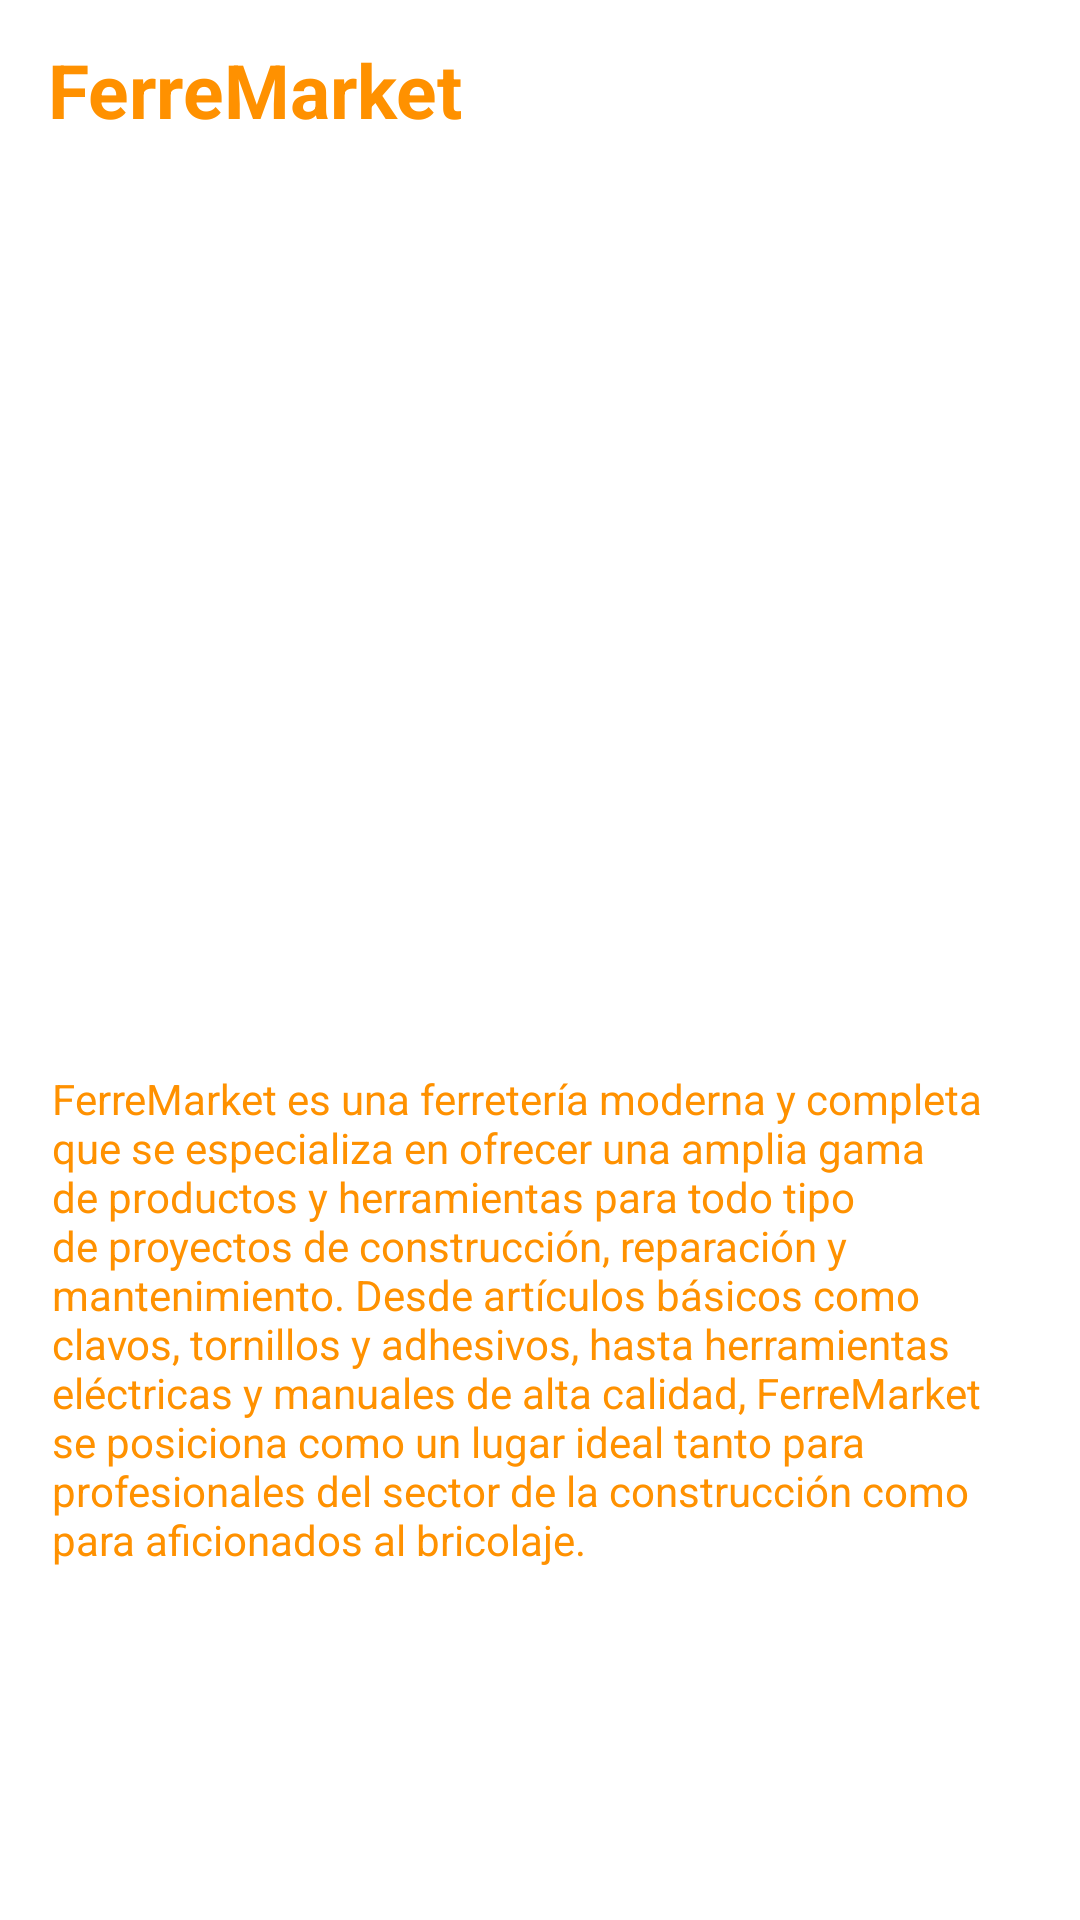

The Android layout XML behind this screen, and the referenced resources:
<!-- AndroidManifest.xml: application theme Theme.EvaluacionDiagnosticaMendozaReyesAngelEmanuel -->
<!-- res/layout/activity_menu.xml -->
<?xml version="1.0" encoding="utf-8"?>
        <androidx.constraintlayout.widget.ConstraintLayout
            xmlns:android="http://schemas.android.com/apk/res/android"
            xmlns:app="http://schemas.android.com/apk/res-auto"
            xmlns:tools="http://schemas.android.com/tools"
            android:layout_width="match_parent"
            android:layout_height="match_parent"
            android:background="#fff"
            tools:context=".Menu">

            <TextView
                android:id="@+id/tituloEvaluacion"
                android:layout_width="336dp"
                android:layout_height="77dp"
                android:layout_marginStart="16dp"
                android:layout_marginEnd="16dp"
                android:text="@string/app_name"
                android:textColor="#FF9100"
                android:textSize="25sp"
                android:textStyle="bold"
                app:layout_constraintBottom_toBottomOf="parent"
                app:layout_constraintEnd_toEndOf="parent"
                app:layout_constraintHorizontal_bias="0.0"
                app:layout_constraintStart_toStartOf="parent"
                app:layout_constraintTop_toTopOf="parent"
                app:layout_constraintVertical_bias="0.023" />



            <ImageView
                android:id="@+id/menuOverflow"
                android:layout_width="39dp"
                android:layout_height="34dp"
                android:layout_marginTop="16dp"
                android:layout_marginEnd="16dp"
                android:onClick="showMenu"
                app:layout_constraintEnd_toEndOf="parent"
                app:layout_constraintTop_toTopOf="parent"
                app:srcCompat="@drawable/baseline_menu_24" />

        <ImageView
            android:id="@+id/imageView2"
            android:layout_width="191dp"
            android:layout_height="151dp"
            app:layout_constraintBottom_toBottomOf="parent"
            app:layout_constraintEnd_toEndOf="parent"
            app:layout_constraintStart_toStartOf="parent"
            app:layout_constraintTop_toTopOf="parent"
            app:layout_constraintVertical_bias="0.394"
            app:srcCompat="@drawable/baseline_hardware_24" />

        <TextView
            android:id="@+id/textView"
            android:layout_width="323dp"
            android:layout_height="176dp"
            android:text="@string/description"
            android:textColor="#FF9100"
            app:layout_constraintBottom_toBottomOf="parent"
            app:layout_constraintEnd_toEndOf="parent"
            app:layout_constraintHorizontal_bias="0.465"
            app:layout_constraintStart_toStartOf="parent"
            app:layout_constraintTop_toTopOf="parent"
            app:layout_constraintVertical_bias="0.769" />

    </androidx.constraintlayout.widget.ConstraintLayout>
<!-- resources referenced by this layout -->
<resources>
  <string name="app_name">FerreMarket</string>
  <string name="description">FerreMarket es una ferretería moderna y completa que se especializa en ofrecer una amplia gama de productos y herramientas para todo tipo de proyectos de construcción, reparación y mantenimiento. Desde artículos básicos como clavos, tornillos y adhesivos, hasta herramientas eléctricas y manuales de alta calidad, FerreMarket se posiciona como un lugar ideal tanto para profesionales del sector de la construcción como para aficionados al bricolaje.</string>
  <style name="Theme.EvaluacionDiagnosticaMendozaReyesAngelEmanuel" parent="Base.Theme.EvaluacionDiagnosticaMendozaReyesAngelEmanuel" />
  <style name="Base.Theme.EvaluacionDiagnosticaMendozaReyesAngelEmanuel" parent="Theme.Material3.DayNight.NoActionBar">
          
          
      </style>
</resources>
